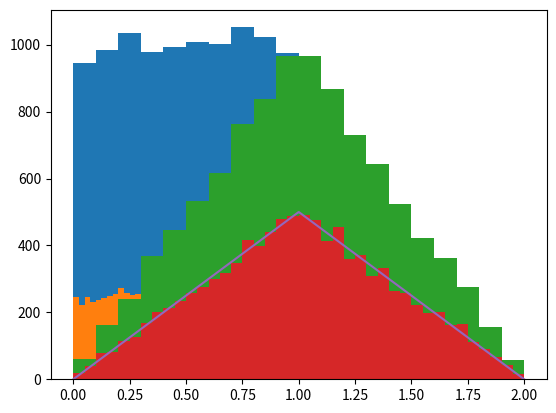

This chart was generated by the following Python code:




bit = lambda x, k: int(x&2**k>0) # Returns one if x contains 2^k.

def hypercube_corners(d):
    l = [[]]*2**d # Create a list with 2^d empty lists to append to individually.
    for k in range(d): # For all the coordinates.
        for x in range(2**d): # For all the points.
            l[x].append(bit(x,k)) # Append zero or one to each list.
    return l

for d in range(4):
    print(d, hypercube_corners(d))







import numpy as np
import matplotlib.pyplot as plt

# Generate 10000 random numbers.
a = np.random.uniform(0, 1, 10000)

# Draw default histogram.
plt.hist(a)

# Draw histogram using 40 bins.
plt.hist(a, range=[0,1], bins = 40)
plt.show()

print (f"mean: {a.mean():.4f}, variance: {a.var():.4f}")

# Generate 2x10000 random numbers.
a2 = np.random.uniform(0, 1, (2, 10000))
a2_sum = a2.sum(axis = 0)

# Draw histogram.
plt.hist(a2_sum,bins=20,range=[0,2])
plt.show()

print (f"mean: {a2_sum.mean():.4f}, variance: {a2_sum.var():.4f}")

plt.hist(a2_sum, bins=40, range=[0,2])
x = np.linspace(0, 2, 1000)
y = 1-np.abs(1-x)
plt.plot(x, 500*y)
plt.show()











